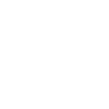
t = 0.00 s
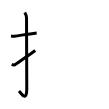
t = 3.00 s
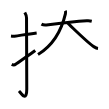
t = 6.00 s
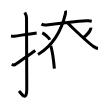
t = 9.00 s
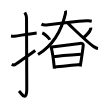
t = 12.00 s
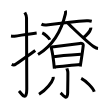
t = 15.00 s

The animated SVG that drew these frames (rendered in a browser with its animation timeline set to each time). Animation: 15 SMIL elements (animate=15); one cycle of 15.00 s.

<svg width="109px" height="109px" viewBox="0 0 px 109px" xmlns="http://www.w3.org/2000/svg" xmlns:xlink="http://www.w3.org/1999/xlink" xml:space="preserve" version="1.1"  baseProfile="full">
<path d="M11,35.92c2.08,0.25,1.27,0.55,3.5,0.25c5.5-0.75,13-2,22.17-3.17" style="fill:none;stroke:black;stroke-width:3;opacity:0">
  <animate attributeType="CSS" attributeName="opacity" from="0" to="1" begin="0s" dur="1s" repeatCount="0" fill="freeze" />
</path>
<path d="M24.77,12.5c0.48,0.92,1.76,2.49,1.76,5.52c0,15.23,0.24,59.46,0.24,70.9c0,14.25-6.32,3.53-7.77,2" style="fill:none;stroke:black;stroke-width:3;opacity:0">
  <animate attributeType="CSS" attributeName="opacity" from="0" to="1" begin="1s" dur="1s" repeatCount="0" fill="freeze" />
</path>
<path d="M11.75,64.4c1.5,0.85,2.75,0.85,4.09-0.3c1.37-1.18,12.98-8.93,19.41-13.68" style="fill:none;stroke:black;stroke-width:3;opacity:0">
  <animate attributeType="CSS" attributeName="opacity" from="0" to="1" begin="2s" dur="1s" repeatCount="0" fill="freeze" />
</path>
<path d="M41.48,24.1c0.84,0.49,3.09,1.07,4.88,0.85c12.1-1.46,29.48-3.39,40.34-4.1c1.87-0.12,3.37-0.06,5.05,0.32" style="fill:none;stroke:black;stroke-width:3;opacity:0">
  <animate attributeType="CSS" attributeName="opacity" from="0" to="1" begin="3s" dur="1s" repeatCount="0" fill="freeze" />
</path>
<path d="M65.25,10.75c0.41,0.61,0.45,1.8,0.15,3.08c-3.75,16.04-11.71,31-27.39,40.69" style="fill:none;stroke:black;stroke-width:3;opacity:0">
  <animate attributeType="CSS" attributeName="opacity" from="0" to="1" begin="4s" dur="1s" repeatCount="0" fill="freeze" />
</path>
<path d="M67.18,22.67c6.23,5.74,20.78,20.36,27,24.2c2.12,1.31,2.85,1.5,3.82,1.62" style="fill:none;stroke:black;stroke-width:3;opacity:0">
  <animate attributeType="CSS" attributeName="opacity" from="0" to="1" begin="5s" dur="1s" repeatCount="0" fill="freeze" />
</path>
<path d="M42.27,32.83c2.66,1.21,6.88,4.99,7.54,6.88" style="fill:none;stroke:black;stroke-width:3;opacity:0">
  <animate attributeType="CSS" attributeName="opacity" from="0" to="1" begin="6s" dur="1s" repeatCount="0" fill="freeze" />
</path>
<path d="M90.78,27.64c0.02,0.24,0.05,0.63-0.04,0.98c-0.54,2.06-3.66,6.58-7.93,9.35" style="fill:none;stroke:black;stroke-width:3;opacity:0">
  <animate attributeType="CSS" attributeName="opacity" from="0" to="1" begin="7s" dur="1s" repeatCount="0" fill="freeze" />
</path>
<path d="M50.74,45.95c0.24,0.38,0.25,0.65,0.38,1.13c1.08,3.98,2.58,14.05,3.26,21.48" style="fill:none;stroke:black;stroke-width:3;opacity:0">
  <animate attributeType="CSS" attributeName="opacity" from="0" to="1" begin="8s" dur="1s" repeatCount="0" fill="freeze" />
</path>
<path d="M51.87,46.96c8.39-1,21.76-2.69,28.03-3.53c2.3-0.31,3.48,0.78,3.36,1.88c-0.43,4.02-1.98,14.46-3.04,21.17" style="fill:none;stroke:black;stroke-width:3;opacity:0">
  <animate attributeType="CSS" attributeName="opacity" from="0" to="1" begin="9s" dur="1s" repeatCount="0" fill="freeze" />
</path>
<path d="M53.43,56.78c2.73-0.39,25.25-2.27,27.51-2.43" style="fill:none;stroke:black;stroke-width:3;opacity:0">
  <animate attributeType="CSS" attributeName="opacity" from="0" to="1" begin="10s" dur="1s" repeatCount="0" fill="freeze" />
</path>
<path d="M54.81,66.99c6.04-0.43,17.06-1.73,25.41-2.43" style="fill:none;stroke:black;stroke-width:3;opacity:0">
  <animate attributeType="CSS" attributeName="opacity" from="0" to="1" begin="11s" dur="1s" repeatCount="0" fill="freeze" />
</path>
<path d="M66.86,68.37c0.07,0.39,1.02,2.02,1.02,4.48c0,11.65-0.21,15.88-0.21,19.91c0,9.14-5.85,1.22-7.07,0.2" style="fill:none;stroke:black;stroke-width:3;opacity:0">
  <animate attributeType="CSS" attributeName="opacity" from="0" to="1" begin="12s" dur="1s" repeatCount="0" fill="freeze" />
</path>
<path d="M53.21,76.93c0.04,0.41,0.08,1.05-0.08,1.64C52.16,82.02,46.6,89.61,39,94.25" style="fill:none;stroke:black;stroke-width:3;opacity:0">
  <animate attributeType="CSS" attributeName="opacity" from="0" to="1" begin="13s" dur="1s" repeatCount="0" fill="freeze" />
</path>
<path d="M81.21,78.37c4.6,2.36,11.89,9.71,13.04,13.38" style="fill:none;stroke:black;stroke-width:3;opacity:0">
  <animate attributeType="CSS" attributeName="opacity" from="0" to="1" begin="14s" dur="1s" repeatCount="0" fill="freeze" />
</path>
</svg>
